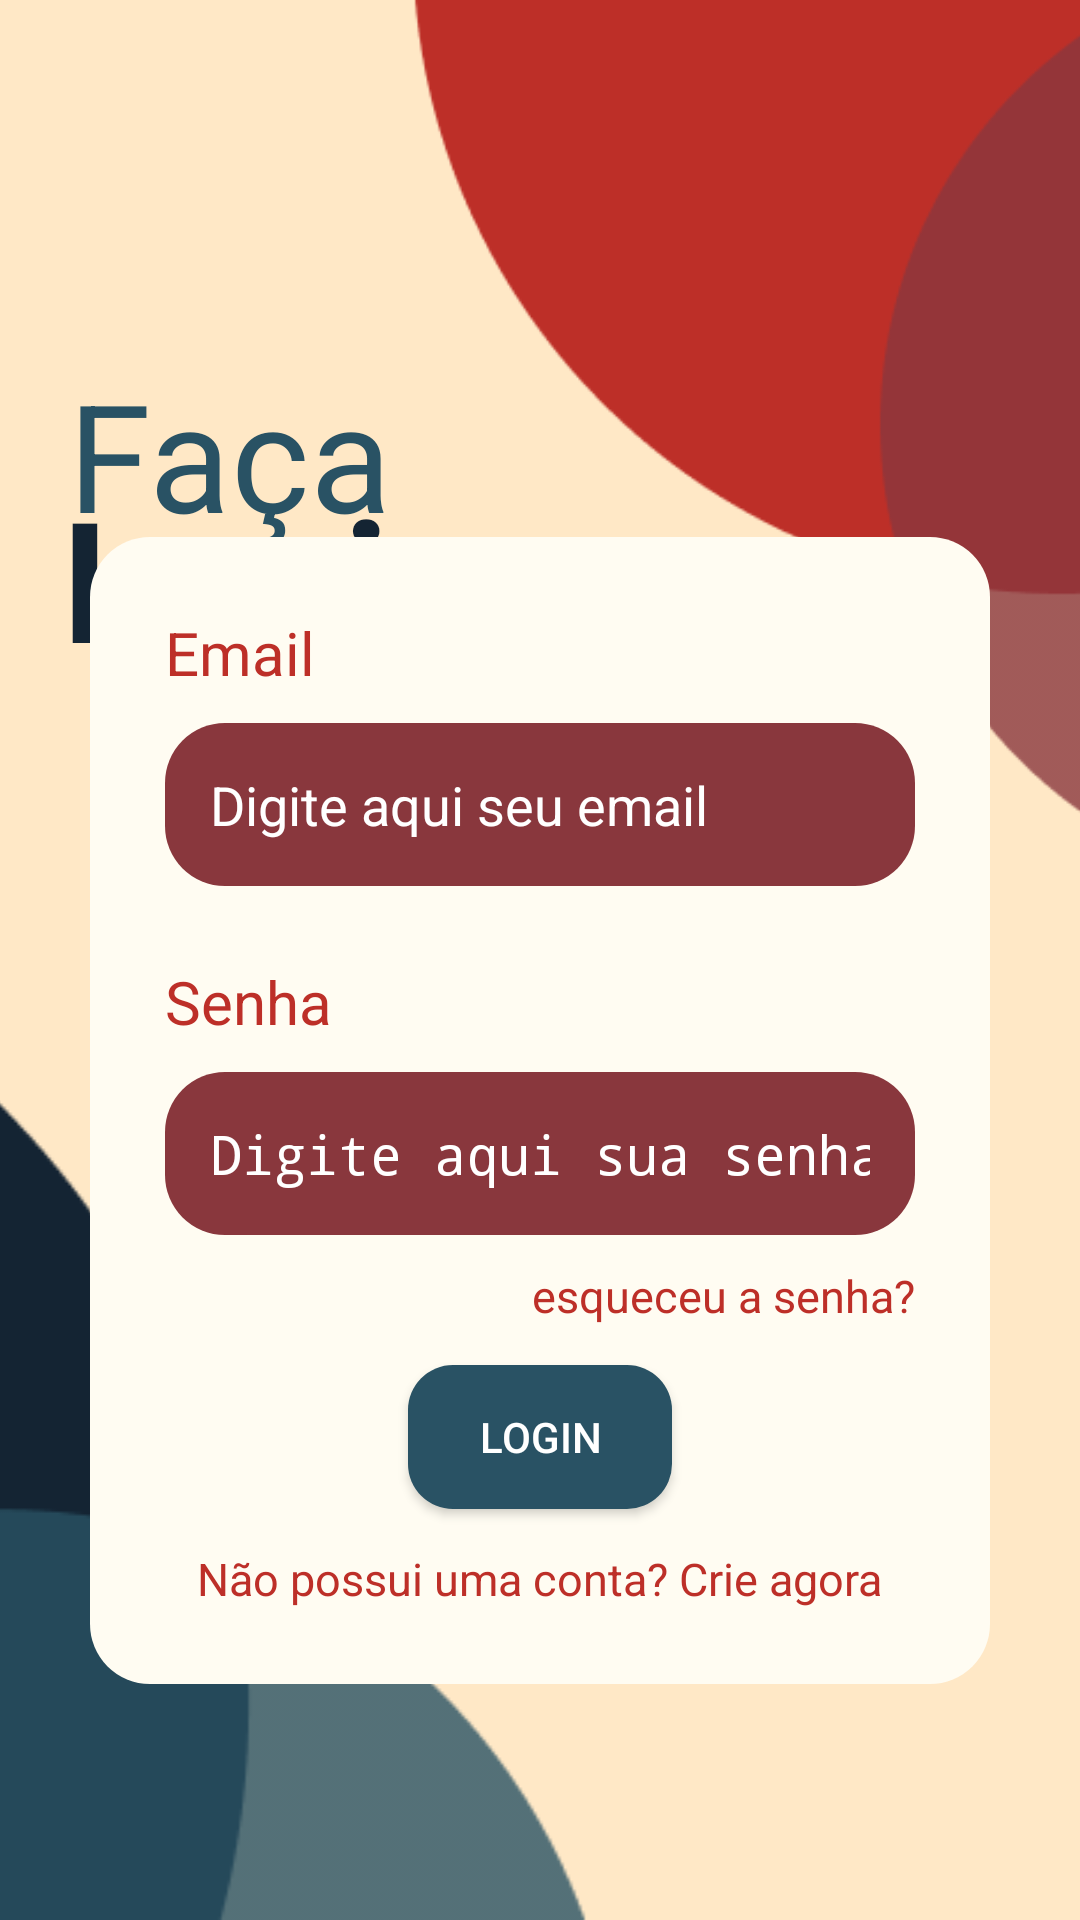

Write the Android layout XML for this screen, with the resource values it uses.
<!-- AndroidManifest.xml: activity theme Theme.Sprint03 -->
<!-- res/layout/activity_main.xml -->
<?xml version="1.0" encoding="utf-8"?>
<androidx.constraintlayout.widget.ConstraintLayout
    xmlns:android="http://schemas.android.com/apk/res/android"
    xmlns:app="http://schemas.android.com/apk/res-auto"
    android:layout_width="match_parent"
    android:layout_height="match_parent"
    android:background="#FFE8C6">


    <ImageView
        android:id="@+id/imageView1"
        android:layout_width="550dp"
        android:layout_height="300dp"
        android:contentDescription="@null"
        android:src="@drawable/borda_um_vm"
        app:layout_constraintEnd_toEndOf="parent"
        app:layout_constraintHorizontal_bias="0.0"
        app:layout_constraintStart_toStartOf="parent"
        app:layout_constraintTop_toTopOf="parent" />


    <ImageView
        android:id="@+id/imageView2"
        android:layout_width="650dp"
        android:layout_height="wrap_content"
        android:contentDescription="@null"
        android:src="@drawable/borda_dois_az"
        app:layout_constraintBottom_toBottomOf="parent"
        app:layout_constraintEnd_toEndOf="parent"
        app:layout_constraintHorizontal_bias="0.769"
        app:layout_constraintStart_toStartOf="parent"
        app:layout_constraintTop_toTopOf="parent"
        app:layout_constraintVertical_bias="1.0" />

    <TextView
        android:id="@+id/textView"
        android:layout_width="wrap_content"
        android:layout_height="wrap_content"
        android:gravity="center"
        android:text="Faça"
        android:textColor="#295264"
        android:textSize="50sp"
        app:layout_constraintBottom_toBottomOf="@+id/imageView1"
        app:layout_constraintEnd_toEndOf="parent"
        app:layout_constraintHorizontal_bias="0.088"
        app:layout_constraintStart_toStartOf="parent"
        app:layout_constraintTop_toTopOf="@+id/imageView1"
        app:layout_constraintVertical_bias="0.506" />

    <TextView
        android:id="@+id/textView2"
        android:layout_width="wrap_content"
        android:layout_height="wrap_content"
        android:gravity="center"
        android:text="Login"
        android:textColor="#142433"
        android:textSize="56sp"
        android:textStyle="bold"
        app:layout_constraintBottom_toBottomOf="@+id/imageView1"
        app:layout_constraintEnd_toEndOf="parent"
        app:layout_constraintHorizontal_bias="0.094"
        app:layout_constraintStart_toStartOf="parent"
        app:layout_constraintTop_toTopOf="@+id/imageView1"
        app:layout_constraintVertical_bias="0.688" />

    <LinearLayout
        android:id="@+id/linearLayout"
        android:layout_width="match_parent"
        android:layout_height="wrap_content"
        android:layout_margin="30dp"
        android:background="@drawable/background_white"
        android:orientation="vertical"
        android:padding="20dp"
        app:layout_constraintBottom_toBottomOf="parent"
        app:layout_constraintEnd_toEndOf="parent"
        app:layout_constraintHorizontal_bias="0.117"
        app:layout_constraintStart_toStartOf="@id/textView2"
        app:layout_constraintTop_toTopOf="parent"
        app:layout_constraintVertical_bias="0.754">

        <TextView
            android:layout_width="match_parent"
            android:layout_height="wrap_content"
            android:layout_margin="5dp"
            android:text="Email"
            android:textColor="#BD2F28"
            android:textSize="20dp" />

        <EditText
            android:id="@+id/editTextEmail"
            android:layout_width="match_parent"
            android:layout_height="wrap_content"
            android:layout_margin="5dp"
            android:background="@drawable/background_campo"
            android:hint="Digite aqui seu email"
            android:textColorHint="#FFFFFF"
            android:importantForAccessibility="yes"
            android:inputType="textEmailAddress"
            android:padding="15dp" />

        <TextView
            android:layout_width="match_parent"
            android:layout_height="wrap_content"
            android:layout_margin="5dp"
            android:paddingTop="15dp"
            android:text="Senha"
            android:textColor="#BD2F28"
            android:textSize="20dp" />

        <EditText
            android:id="@+id/editTextSenha"
            android:layout_width="match_parent"
            android:layout_height="wrap_content"
            android:layout_margin="5dp"
            android:background="@drawable/background_campo"
            android:hint="Digite aqui sua senha"
            android:textColorHint="#FFFFFF"
            android:importantForAccessibility="yes"
            android:inputType="textPassword"
            android:padding="15dp" />

        <TextView
            android:layout_width="wrap_content"
            android:layout_height="wrap_content"
            android:layout_gravity="end"
            android:layout_margin="5dp"
            android:gravity="center_vertical|end"
            android:text="esqueceu a senha?"
            android:textColor="#BD2F28"
            android:textSize="15sp" />


        <Button
            android:id="@+id/buttonLogin"
            android:layout_width="wrap_content"
            android:layout_height="wrap_content"
            android:layout_gravity="center_horizontal"
            android:layout_margin="8dp"
            android:background="@drawable/background_button"
            android:text="Login"
            android:textColor="#FFFFFF" />

        <TextView
            android:id="@+id/buttonCriarConta"
            android:layout_width="wrap_content"
            android:layout_height="wrap_content"
            android:layout_gravity="center"
            android:layout_margin="5dp"
            android:gravity="center_vertical"
            android:text="Não possui uma conta? Crie agora"
            android:textColor="#BD2F28"
            android:textSize="15sp" />

    </LinearLayout>


</androidx.constraintlayout.widget.ConstraintLayout>
<!-- resources referenced by this layout -->
<resources>
  <!-- drawable background_button (drawable) -->
  <?xml version="1.0" encoding="utf-8"?>
  <selector xmlns:android="http://schemas.android.com/apk/res/android">
      <item>
          <shape android:shape="rectangle">
              <corners android:radius="15dp"/>
              <solid android:color="#295264"/>
          </shape>
      </item>
  </selector>
  <!-- drawable background_campo (drawable) -->
  <?xml version="1.0" encoding="utf-8"?>
  <selector xmlns:android="http://schemas.android.com/apk/res/android">
      <item>
              <shape android:shape="rectangle">
                  <corners android:radius="20dp"/>
                  <solid android:color="#89373D"/>
              </shape>
      </item>
  </selector>
  <!-- drawable background_white (drawable) -->
  <?xml version="1.0" encoding="utf-8"?>
  <selector xmlns:android="http://schemas.android.com/apk/res/android">
      <item>
          <shape android:shape="rectangle">
              <corners android:radius="20dp"/>
              <solid android:color="#FFFCF2"/>
          </shape>
      </item>
  </selector>
  <!-- drawable borda_dois_az: png bitmap (drawable, 4430 bytes) -->
  <!-- drawable borda_um_vm: png bitmap (drawable, 5944 bytes) -->
  <style name="Theme.Sprint03" parent="Theme.AppCompat.NoActionBar" />
</resources>
